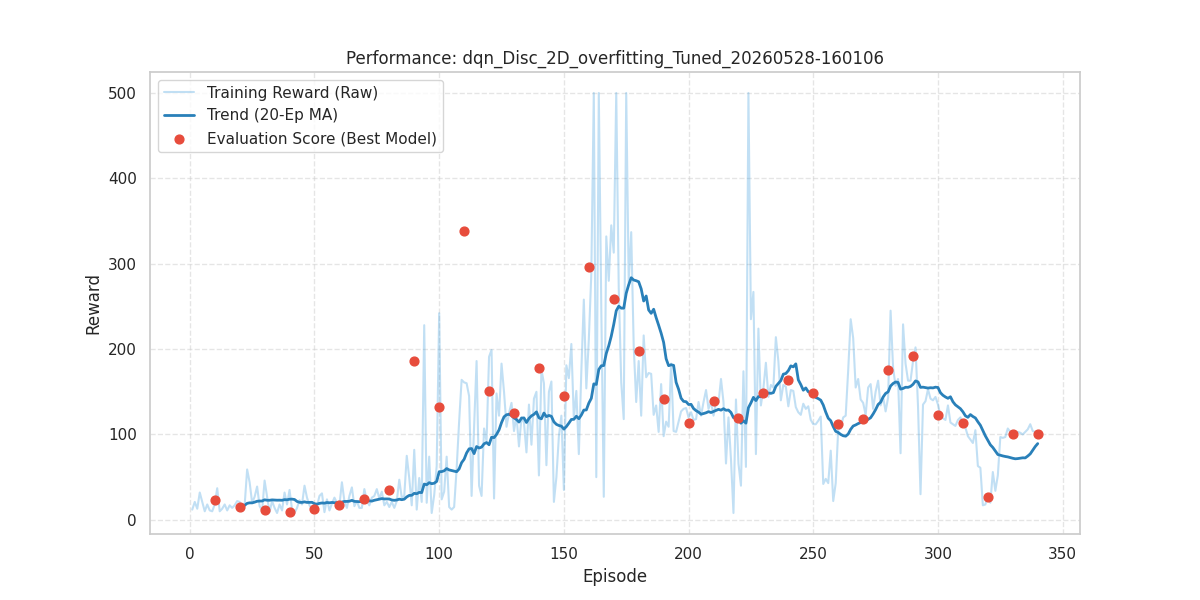

Values plotted in this chart, from the file beside it:
episode, reward, length, epsilon, eval_reward
1, 12.0, 13, 0.9931, 
2, 21.0, 22, 0.9863, 
3, 13.0, 14, 0.9796, 
4, 32.0, 33, 0.9728, 
5, 21.0, 22, 0.9662, 
6, 10.0, 11, 0.9595, 
7, 18.0, 19, 0.9529, 
8, 11.0, 12, 0.9464, 
9, 10.0, 11, 0.9399, 
10, 18.0, 19, 0.9334, 23.8
11, 37.0, 38, 0.927, 
12, 10.0, 11, 0.9207, 
13, 13.0, 14, 0.9144, 
14, 18.0, 19, 0.9081, 
15, 11.0, 12, 0.9018, 
16, 17.0, 18, 0.8957, 
17, 14.0, 15, 0.8895, 
18, 17.0, 18, 0.8834, 
19, 22.0, 23, 0.8773, 
20, 21.0, 22, 0.8713, 15.1
21, 10.0, 11, 0.8653, 
22, 17.0, 18, 0.8594, 
23, 59.0, 60, 0.8535, 
24, 44.0, 45, 0.8476, 
25, 20.0, 21, 0.8418, 
26, 27.0, 28, 0.836, 
27, 39.0, 40, 0.8303, 
28, 16.0, 17, 0.8246, 
29, 11.0, 12, 0.819, 
30, 46.0, 47, 0.8133, 11.8
31, 27.0, 28, 0.8077, 
32, 9.0, 10, 0.8022, 
33, 22.0, 23, 0.7967, 
34, 14.0, 15, 0.7912, 
35, 8.0, 9, 0.7858, 
36, 18.0, 19, 0.7804, 
37, 11.0, 12, 0.7751, 
38, 32.0, 33, 0.7697, 
39, 18.0, 19, 0.7644, 
40, 35.0, 36, 0.7592, 8.7
41, 12.0, 13, 0.754, 
42, 8.0, 9, 0.7488, 
43, 14.0, 15, 0.7437, 
44, 23.0, 24, 0.7386, 
45, 18.0, 19, 0.7335, 
46, 40.0, 41, 0.7285, 
47, 26.0, 27, 0.7235, 
48, 17.0, 18, 0.7185, 
49, 12.0, 13, 0.7136, 
50, 14.0, 15, 0.7087, 12.2
51, 16.0, 17, 0.7038, 
52, 28.0, 29, 0.699, 
53, 31.0, 32, 0.6942, 
54, 9.0, 10, 0.6894, 
55, 24.0, 25, 0.6847, 
56, 11.0, 12, 0.68, 
57, 19.0, 20, 0.6753, 
58, 26.0, 27, 0.6707, 
59, 20.0, 21, 0.6661, 
60, 17.0, 18, 0.6615, 17.5
... 280 more rows
